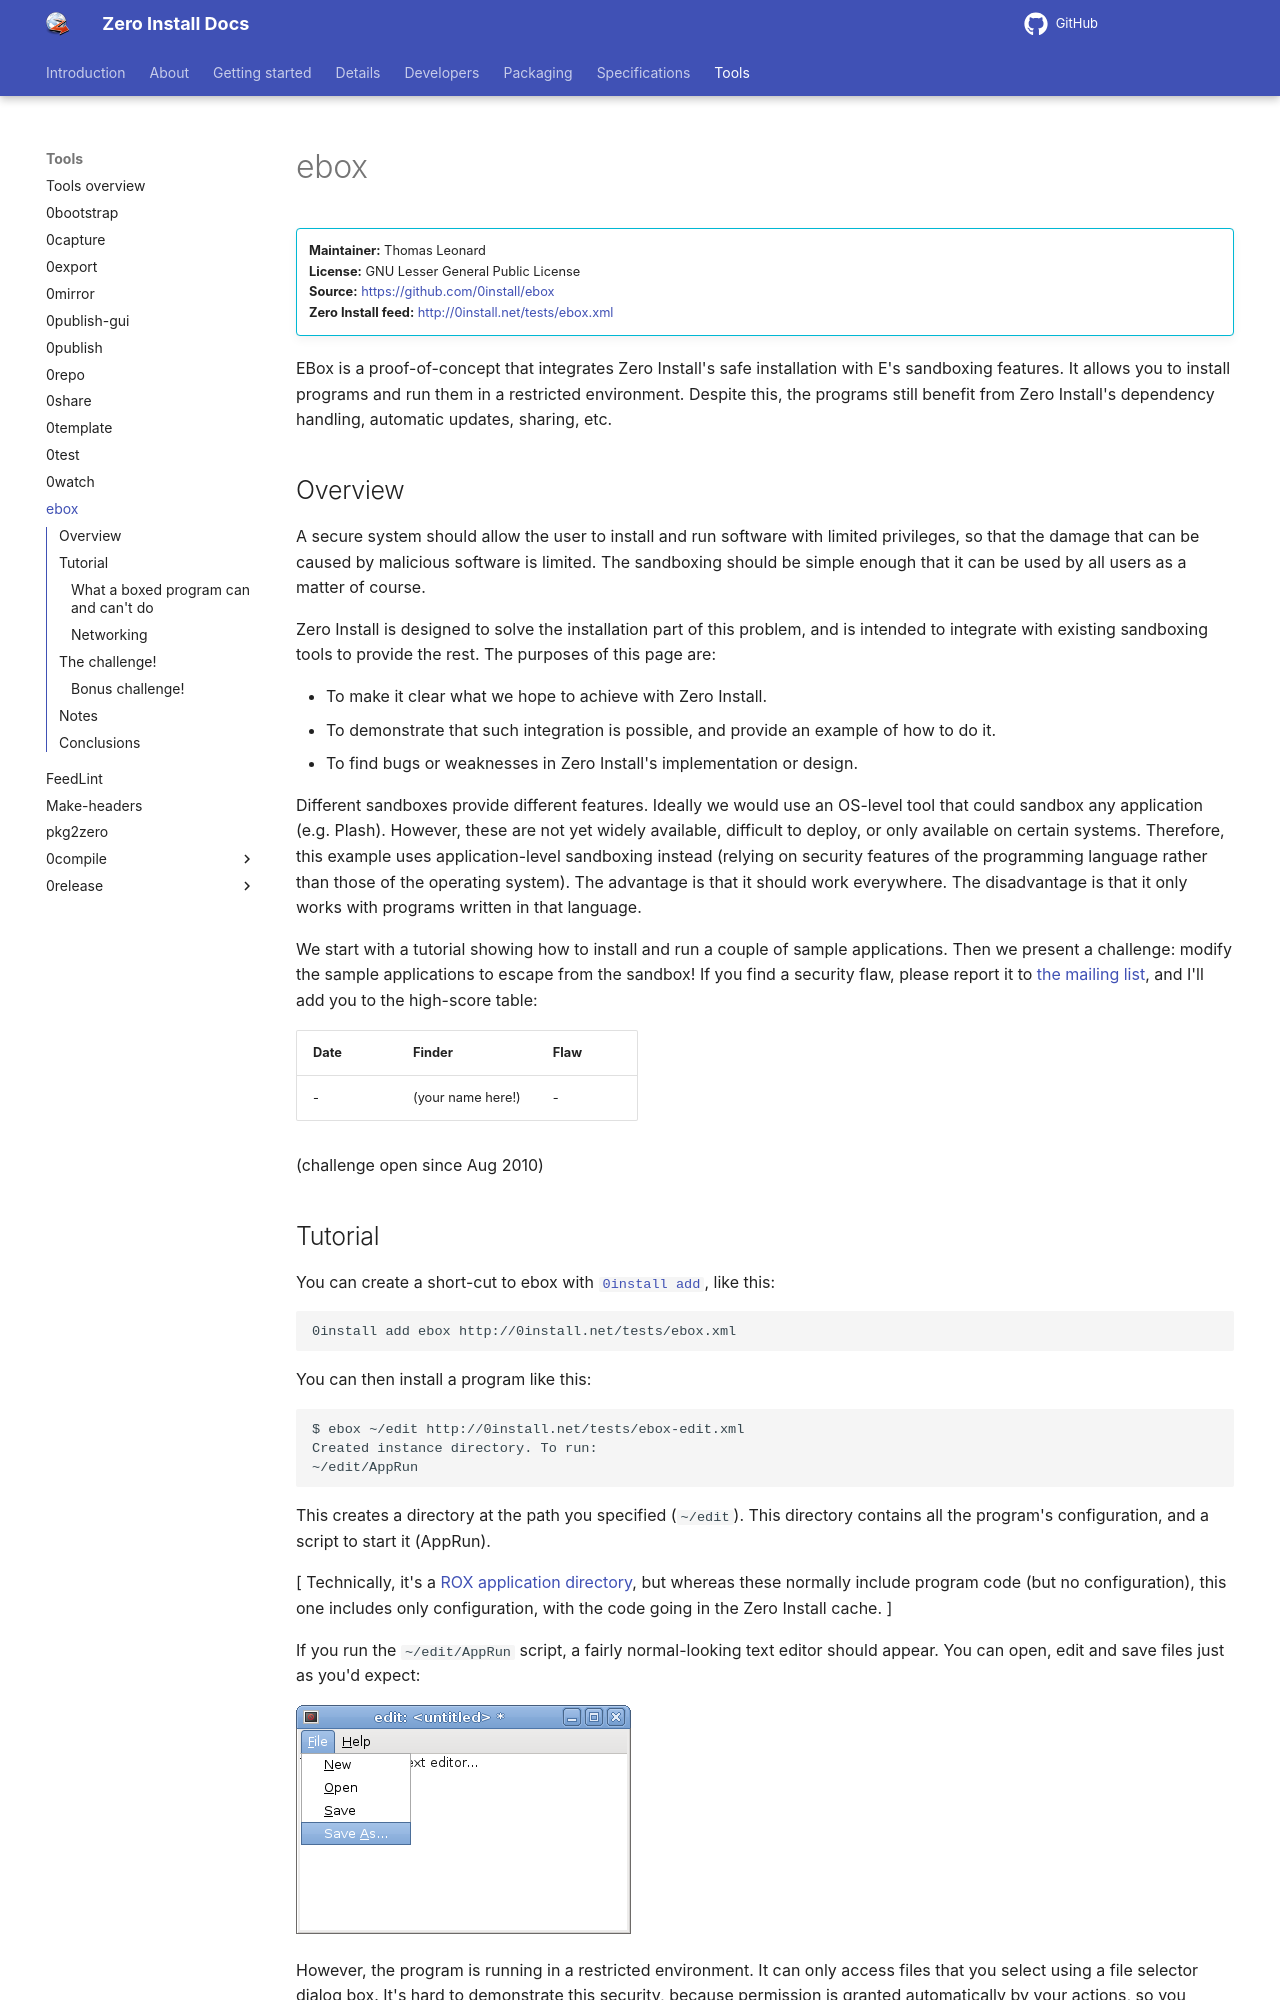

repository: 0install/docs · page: tools/ebox/index.html · generator: mkdocs

# ebox

!!! info ""
    **Maintainer:** Thomas Leonard  
    **License:** GNU Lesser General Public License  
    **Source:** <https://github.com/0install/ebox>  
    **Zero Install feed:** <http://0install.net/tests/ebox.xml>

EBox is a proof-of-concept that integrates Zero Install's safe installation with E's sandboxing features. It allows you to install programs and run them in a restricted environment. Despite this, the programs still benefit from Zero Install's dependency handling, automatic updates, sharing, etc.

## Overview

A secure system should allow the user to install and run software with limited privileges, so that the damage that can be caused by malicious software is limited. The sandboxing should be simple enough that it can be used by all users as a matter of course.

Zero Install is designed to solve the installation part of this problem, and is intended to integrate with existing sandboxing tools to provide the rest. The purposes of this page are:

- To make it clear what we hope to achieve with Zero Install.
- To demonstrate that such integration is possible, and provide an example of how to do it.
- To find bugs or weaknesses in Zero Install's implementation or design.

Different sandboxes provide different features. Ideally we would use an OS-level tool that could sandbox any application (e.g. Plash). However, these are not yet widely available, difficult to deploy, or only available on certain systems. Therefore, this example uses application-level sandboxing instead (relying on security features of the programming language rather than those of the operating system). The advantage is that it should work everywhere. The disadvantage is that it only works with programs written in that language.

We start with a tutorial showing how to install and run a couple of sample applications. Then we present a challenge: modify the sample applications to escape from the sandbox! If you find a security flaw, please report it to [the mailing list](https://0install.net/support.html#lists), and I'll add you to the high-score table:

| Date | Finder            | Flaw |
|------|-------------------|------|
| -    | (your name here!) | -    |

(challenge open since Aug 2010)

## Tutorial

You can create a short-cut to ebox with [`0install add`](../details/cli.md#add), like this:

```shell
0install add ebox http://0install.net/tests/ebox.xml
```

You can then install a program like this:

```shell
$ ebox ~/edit http://0install.net/tests/ebox-edit.xml
Created instance directory. To run:
~/edit/AppRun
```

This creates a directory at the path you specified (`~/edit`). This directory contains all the program's configuration, and a script to start it (AppRun).

\[ Technically, it's a [ROX application directory](http://roscidus.com/desktop/AppDirs), but whereas these normally include program code (but no configuration), this one includes only configuration, with the code going in the Zero Install cache. \]

If you run the `~/edit/AppRun` script, a fairly normal-looking text editor should appear. You can open, edit and save files just as you'd expect:

![ebox-edit screenshot](../img/screens/ebox-edit.png)

However, the program is running in a restricted environment. It can only access files that you select using a file selector dialog box. It's hard to demonstrate this security, because permission is granted automatically by your actions, so you should [try attacking it](#the-challenge) to convince yourself.
